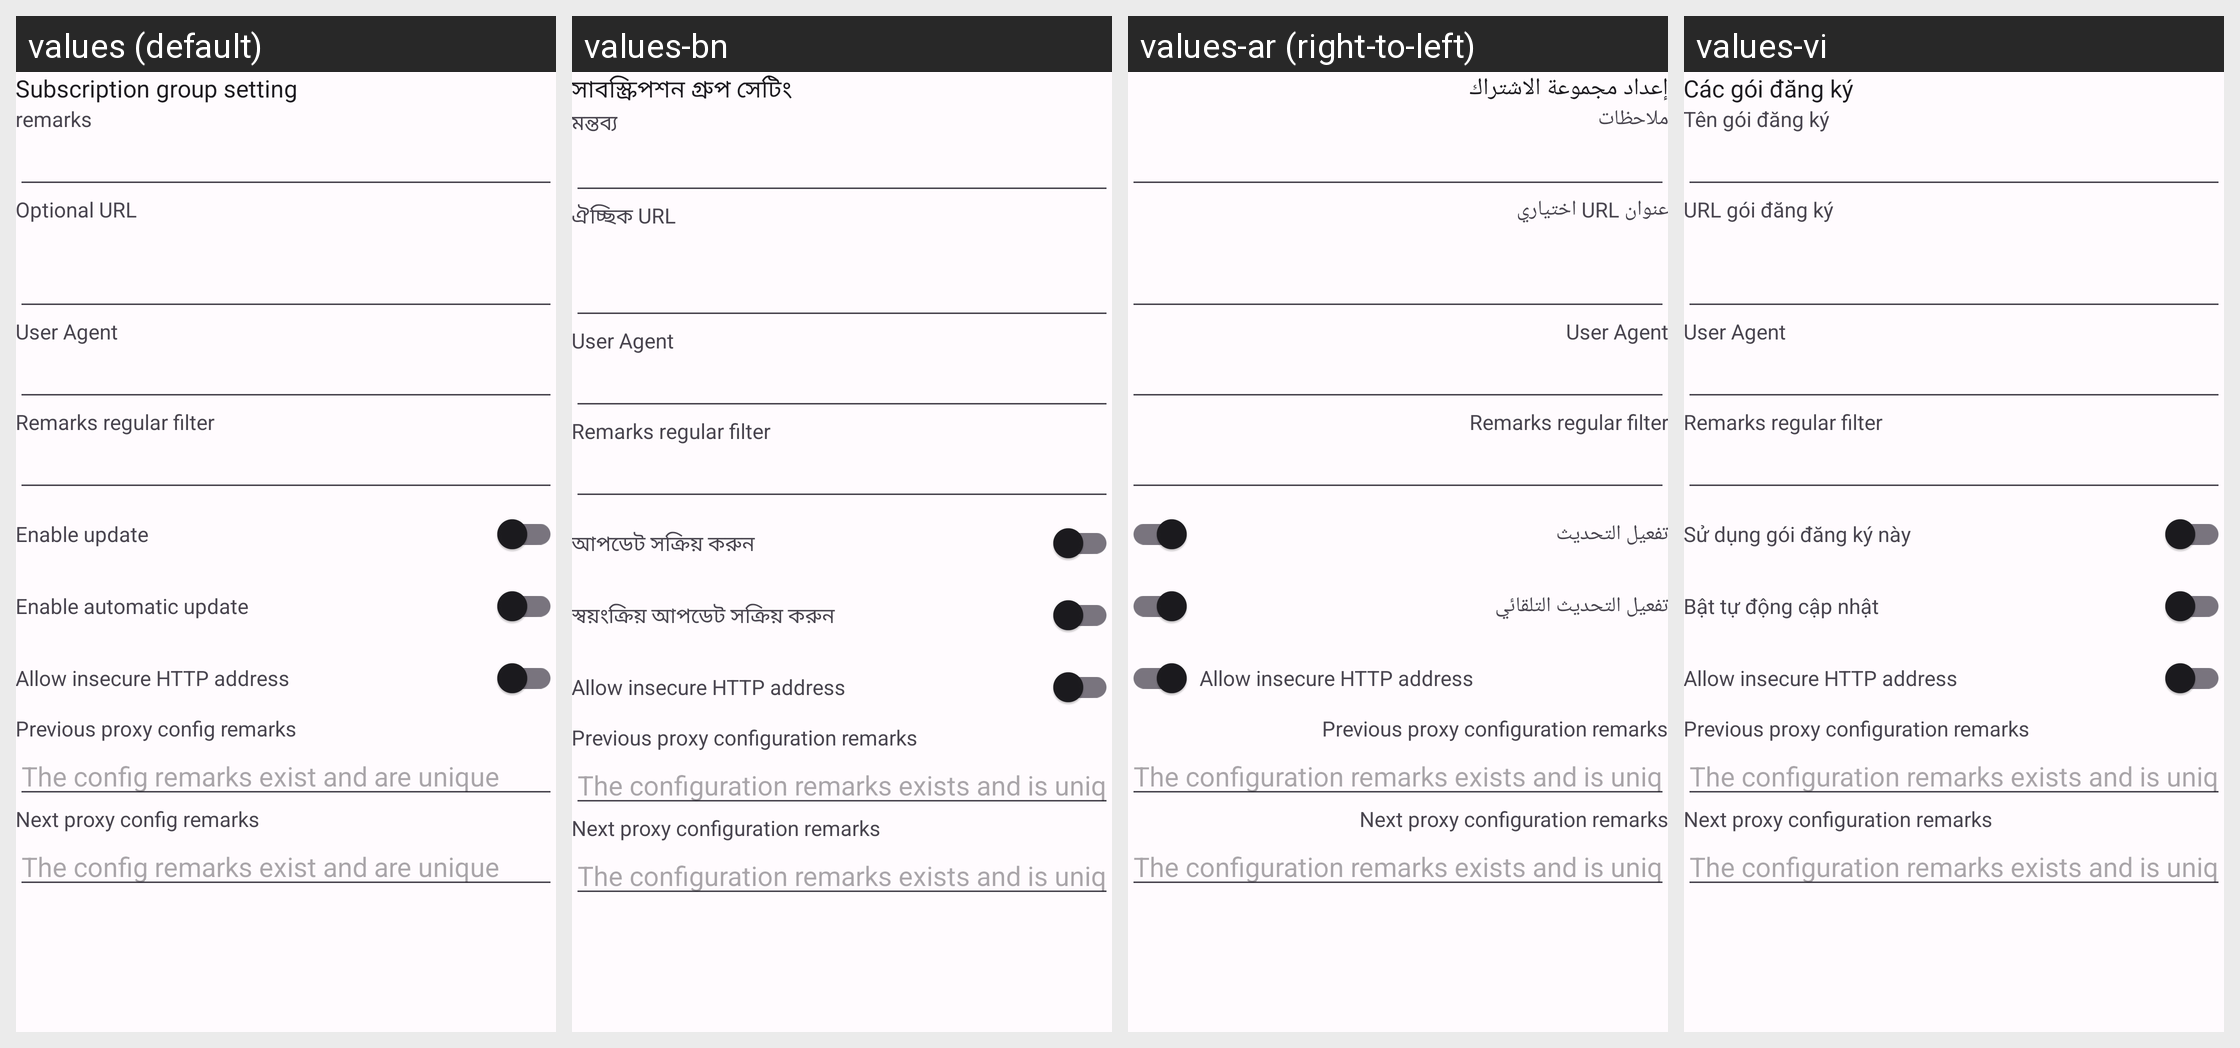

The same Android screen rendered under several of its app's locales, left to right. List the strings drawn on it with the default value and each locale's translation.
Android screen res/layout/activity_sub_edit.xml rendered under 4 locales, left to right: values (default), values-bn, values-ar (right-to-left), values-vi. Device: Nexus 5 (rendered at 1080×1920; each locale shown at half size, 540×960, under a caption strip naming it); theme AppThemeDayNight.NoActionBar.
Other locales in the repository, not shown: values-bqi-rIR, values-fa, values-ru, values-zh-rCN, values-zh-rTW.
Strings drawn on this screen, with the default value and each locale's value (text and hints the layout hard-codes, and strings that could not be matched under every locale, appear in the picture but are not listed):

title_sub_setting
  values: Subscription group setting
  values-bn: সাবস্ক্রিপশন গ্রুপ সেটিং
  values-ar: إعداد مجموعة الاشتراك
  values-vi: Các gói đăng ký

sub_setting_remarks
  values: remarks
  values-bn: মন্তব্য
  values-ar: ملاحظات
  values-vi: Tên gói đăng ký

sub_setting_url
  values: Optional URL
  values-bn: ঐচ্ছিক URL
  values-ar: عنوان URL اختياري
  values-vi: URL gói đăng ký

sub_setting_user_agent
  values: User Agent
  values-bn: User Agent
  values-ar: User Agent
  values-vi: User Agent

sub_setting_filter
  values: Remarks regular filter
  values-bn: Remarks regular filter
  values-ar: Remarks regular filter
  values-vi: Remarks regular filter

sub_setting_enable
  values: Enable update
  values-bn: আপডেট সক্রিয় করুন
  values-ar: تفعيل التحديث
  values-vi: Sử dụng gói đăng ký này

sub_auto_update
  values: Enable automatic update
  values-bn: স্বয়ংক্রিয় আপডেট সক্রিয় করুন
  values-ar: تفعيل التحديث التلقائي
  values-vi: Bật tự động cập nhật

sub_allow_insecure_url
  values: Allow insecure HTTP address
  values-bn: Allow insecure HTTP address
  values-ar: Allow insecure HTTP address
  values-vi: Allow insecure HTTP address

sub_setting_pre_profile
  values: Previous proxy config remarks
  values-bn: Previous proxy configuration remarks
  values-ar: Previous proxy configuration remarks
  values-vi: Previous proxy configuration remarks

sub_setting_pre_profile_tip
  values: The config remarks exist and are unique
  values-bn: The configuration remarks exists and is unique
  values-ar: The configuration remarks exists and is unique
  values-vi: The configuration remarks exists and is unique

sub_setting_next_profile
  values: Next proxy config remarks
  values-bn: Next proxy configuration remarks
  values-ar: Next proxy configuration remarks
  values-vi: Next proxy configuration remarks
